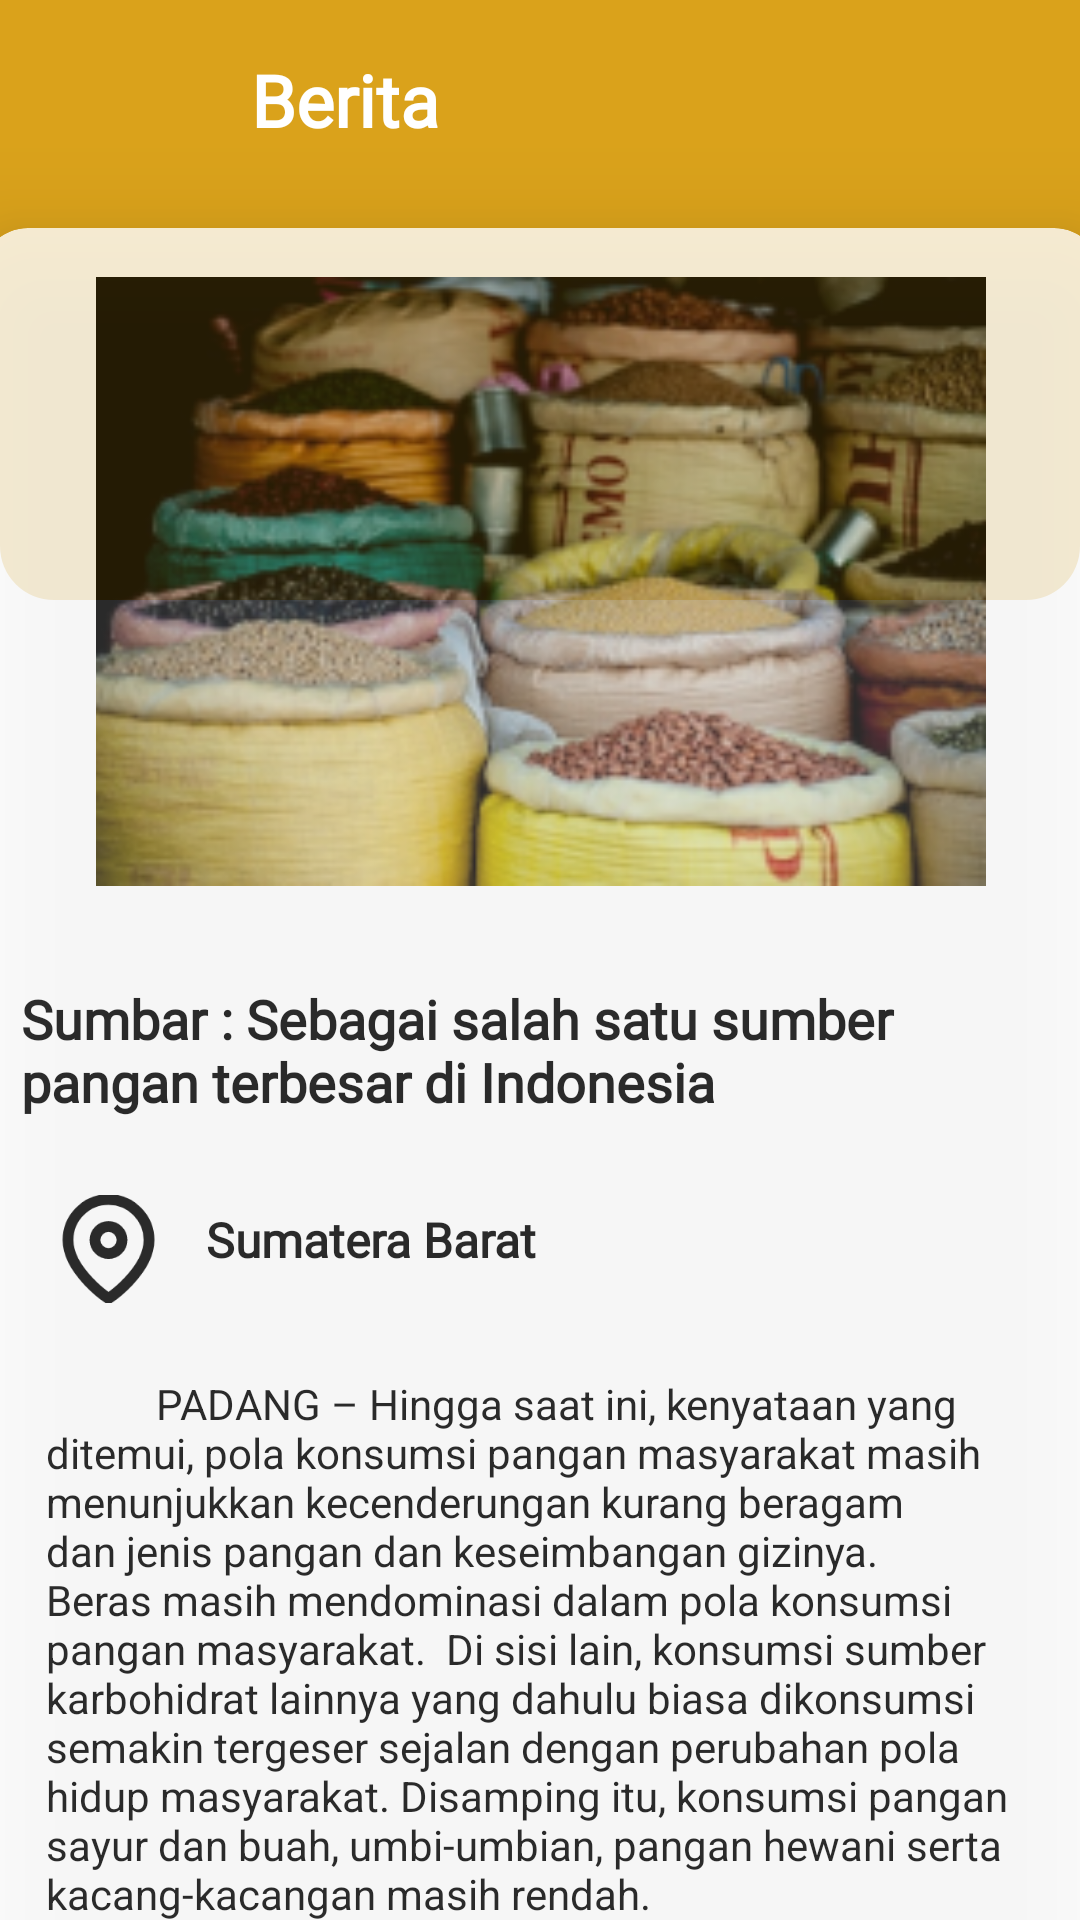

Here is an Android app screen rendered from its layout file. Give the layout XML and the strings, colors and styles it references.
<!-- AndroidManifest.xml: application theme Theme.Hackathon_Hore -->
<!-- res/layout/activity_detail_berita.xml -->
<?xml version="1.0" encoding="utf-8"?>
<androidx.constraintlayout.widget.ConstraintLayout xmlns:android="http://schemas.android.com/apk/res/android"
    xmlns:app="http://schemas.android.com/apk/res-auto"
    xmlns:tools="http://schemas.android.com/tools"
    android:layout_width="match_parent"
    android:layout_height="match_parent"
    tools:context=".DetailBerita">

    <androidx.cardview.widget.CardView
        android:alpha="0.8"
        android:layout_width="374dp"
        android:layout_height="630dp"
        android:layout_marginTop="76dp"
        android:elevation="20dp"
        app:cardCornerRadius="16dp"
        app:cardElevation="20dp"
        app:layout_constraintEnd_toEndOf="parent"
        app:layout_constraintStart_toStartOf="parent"
        app:layout_constraintTop_toTopOf="parent">

        <androidx.constraintlayout.widget.ConstraintLayout
            android:layout_width="match_parent"
            android:layout_height="match_parent">

            <ImageView
                android:id="@+id/iv_gambarGula"
                android:layout_width="346dp"
                android:layout_height="203dp"
                app:layout_constraintBottom_toBottomOf="parent"
                app:layout_constraintEnd_toEndOf="parent"
                app:layout_constraintStart_toStartOf="parent"
                app:layout_constraintTop_toTopOf="parent"
                app:layout_constraintVertical_bias="0.038"
                app:srcCompat="@drawable/berita" />

            <TextView

                android:id="@+id/tv_judulProdukToko"
                android:layout_width="347dp"
                android:layout_height="63dp"
                android:layout_marginTop="32dp"
                android:fontFamily="@font/poppinsregular"
                android:text="Sumbar : Sebagai salah satu sumber pangan terbesar di Indonesia"
                android:textColor="#000000"
                android:textSize="18sp"
                android:textStyle="bold"
                app:layout_constraintEnd_toEndOf="parent"
                app:layout_constraintStart_toStartOf="parent"
                app:layout_constraintTop_toBottomOf="@+id/iv_gambarGula" />

            <ImageView
                android:id="@+id/imageView9"
                android:layout_width="57dp"
                android:layout_height="36dp"
                android:layout_marginTop="8dp"
                app:layout_constraintEnd_toEndOf="parent"
                app:layout_constraintHorizontal_bias="0.045"
                app:layout_constraintStart_toStartOf="parent"
                app:layout_constraintTop_toBottomOf="@+id/tv_judulProdukToko"
                app:srcCompat="@drawable/ic_map_pin" />

            <TextView
                android:id="@+id/tv_lokasi"
                android:layout_width="241dp"
                android:layout_height="42dp"
                android:layout_marginStart="4dp"
                android:layout_marginTop="12dp"
                android:fontFamily="@font/poppinsregular"
                android:text="Sumatera Barat"
                android:textColor="#000000"
                android:textSize="16sp"
                android:textStyle="bold"
                app:layout_constraintStart_toEndOf="@+id/imageView9"
                app:layout_constraintTop_toBottomOf="@+id/tv_judulProdukToko" />

            <TextView
                android:id="@+id/tv_BeritaDesc"
                android:layout_width="331dp"
                android:layout_height="197dp"
                android:layout_marginTop="24dp"
                android:text="           PADANG – Hingga saat ini, kenyataan yang ditemui, pola konsumsi pangan masyarakat masih menunjukkan kecenderungan kurang beragam dan jenis pangan dan keseimbangan gizinya. Beras masih mendominasi dalam pola konsumsi pangan masyarakat.  Di sisi lain, konsumsi sumber karbohidrat lainnya yang dahulu biasa dikonsumsi semakin tergeser sejalan dengan perubahan pola hidup masyarakat. Disamping itu, konsumsi pangan sayur dan buah, umbi-umbian, pangan hewani serta kacang-kacangan masih rendah. "
                android:textColor="#000000"
                android:textSize="14sp"
                app:layout_constraintEnd_toEndOf="parent"
                app:layout_constraintHorizontal_bias="0.511"
                app:layout_constraintStart_toStartOf="parent"
                app:layout_constraintTop_toBottomOf="@+id/imageView9" />

        </androidx.constraintlayout.widget.ConstraintLayout>
    </androidx.cardview.widget.CardView>

    <FrameLayout
        android:id="@+id/frameLayout3"
        android:layout_width="match_parent"
        android:layout_height="200dp"
        android:background="@drawable/frameheaderrmas"
        app:layout_constraintEnd_toEndOf="parent"
        app:layout_constraintStart_toStartOf="parent"
        app:layout_constraintTop_toTopOf="parent" >

        <androidx.constraintlayout.widget.ConstraintLayout
            android:layout_width="match_parent"
            android:layout_height="match_parent">

            <ImageView
                android:id="@+id/ib_backBeritaClicked"
                android:layout_width="58dp"
                android:layout_height="34dp"
                android:layout_marginTop="16dp"
                app:layout_constraintEnd_toEndOf="parent"
                app:layout_constraintHorizontal_bias="0.045"
                app:layout_constraintStart_toStartOf="parent"
                app:layout_constraintTop_toTopOf="parent"
                app:srcCompat="@drawable/ic_arrow_left" />

            <TextView
                android:id="@+id/textView22"
                android:layout_width="wrap_content"
                android:layout_height="wrap_content"
                android:layout_marginStart="12dp"
                android:layout_marginTop="16dp"
                android:text="Berita"
                android:fontFamily="@font/poppinsregular"
                android:textStyle="bold"
                android:textColor="#FFFFFF"
                android:textSize="24sp"
                app:layout_constraintBottom_toBottomOf="@+id/ib_backBeritaClicked"
                app:layout_constraintStart_toEndOf="@+id/ib_backBeritaClicked"
                app:layout_constraintTop_toTopOf="parent" />
        </androidx.constraintlayout.widget.ConstraintLayout>
    </FrameLayout>

</androidx.constraintlayout.widget.ConstraintLayout>
<!-- resources referenced by this layout -->
<resources>
  <!-- drawable berita: png bitmap (drawable, 82234 bytes) -->
  <!-- drawable frameheaderrmas (drawable) -->
  <?xml version="1.0" encoding="utf-8"?>
  <shape xmlns:android="http://schemas.android.com/apk/res/android">
      <corners android:bottomRightRadius="18dp" android:bottomLeftRadius="18dp" />
      <solid android:color="#DAA21B"></solid>
  </shape>
  <!-- drawable ic_map_pin (drawable) -->
  <vector xmlns:android="http://schemas.android.com/apk/res/android"
      android:width="20dp"
      android:height="20dp"
      android:viewportWidth="20"
      android:viewportHeight="20">
    <group>
      <clip-path
          android:pathData="M0,0h20v20h-20z"/>
      <path
          android:pathData="M17.5,8.333C17.5,14.167 10,19.167 10,19.167C10,19.167 2.5,14.167 2.5,8.333C2.5,6.344 3.29,4.437 4.697,3.03C6.103,1.624 8.011,0.833 10,0.833C11.989,0.833 13.897,1.624 15.303,3.03C16.71,4.437 17.5,6.344 17.5,8.333Z"
          android:strokeLineJoin="round"
          android:strokeWidth="2"
          android:fillColor="#00000000"
          android:strokeColor="#000000"
          android:strokeLineCap="round"/>
      <path
          android:pathData="M10,10.833C11.381,10.833 12.5,9.714 12.5,8.333C12.5,6.953 11.381,5.833 10,5.833C8.619,5.833 7.5,6.953 7.5,8.333C7.5,9.714 8.619,10.833 10,10.833Z"
          android:strokeLineJoin="round"
          android:strokeWidth="2"
          android:fillColor="#00000000"
          android:strokeColor="#000000"
          android:strokeLineCap="round"/>
    </group>
  </vector>
  <style name="Theme.Hackathon_Hore" parent="Theme.MaterialComponents.DayNight.DarkActionBar">
          
          <item name="colorPrimary">@color/black</item>
          <item name="colorPrimaryVariant">@color/purple_700</item>
          <item name="colorOnPrimary">@color/white</item>
          
          <item name="colorSecondary">@color/teal_200</item>
          <item name="colorSecondaryVariant">@color/teal_700</item>
          <item name="colorOnSecondary">@color/black</item>
          
          <item name="android:statusBarColor" tools:targetApi="l">#DAA21B</item>
          
      </style>
  <color name="black">#FF000000</color>
  <color name="purple_700">#FF3700B3</color>
  <color name="white">#FFFFFFFF</color>
  <color name="teal_200">#FF03DAC5</color>
  <color name="teal_700">#FF018786</color>
</resources>
